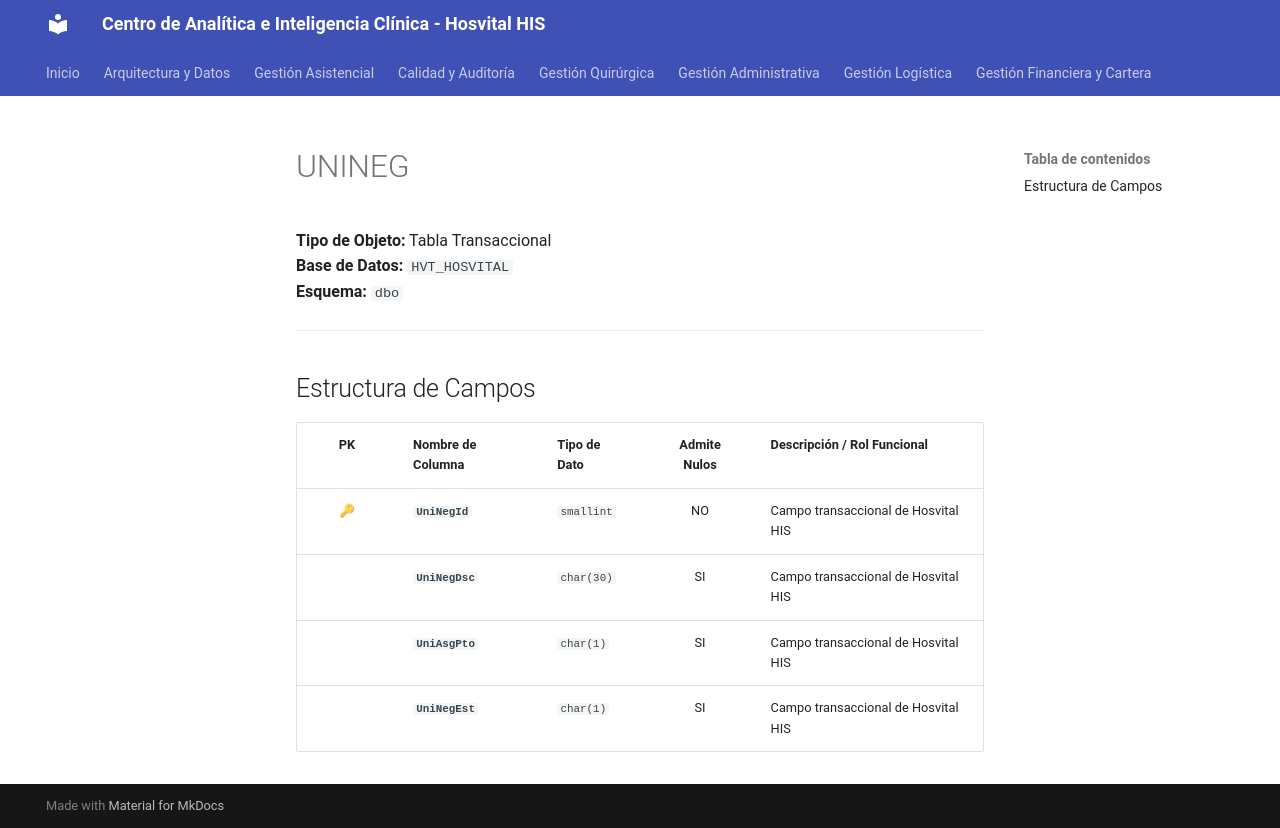

repository: SoporteSaludtech/superset-docs · page: diccionario-general/UNINEG/index.html · generator: mkdocs

# UNINEG

**Tipo de Objeto:** Tabla Transaccional  
**Base de Datos:** `HVT_HOSVITAL`  
**Esquema:** `dbo`

---

## Estructura de Campos

| PK | Nombre de Columna | Tipo de Dato | Admite Nulos | Descripción / Rol Funcional |
| :-: | :--- | :--- | :-: | :--- |
| 🔑 | **`UniNegId`** | `smallint` | NO | Campo transaccional de Hosvital HIS |
|  | **`UniNegDsc`** | `char(30)` | SI | Campo transaccional de Hosvital HIS |
|  | **`UniAsgPto`** | `char(1)` | SI | Campo transaccional de Hosvital HIS |
|  | **`UniNegEst`** | `char(1)` | SI | Campo transaccional de Hosvital HIS |
